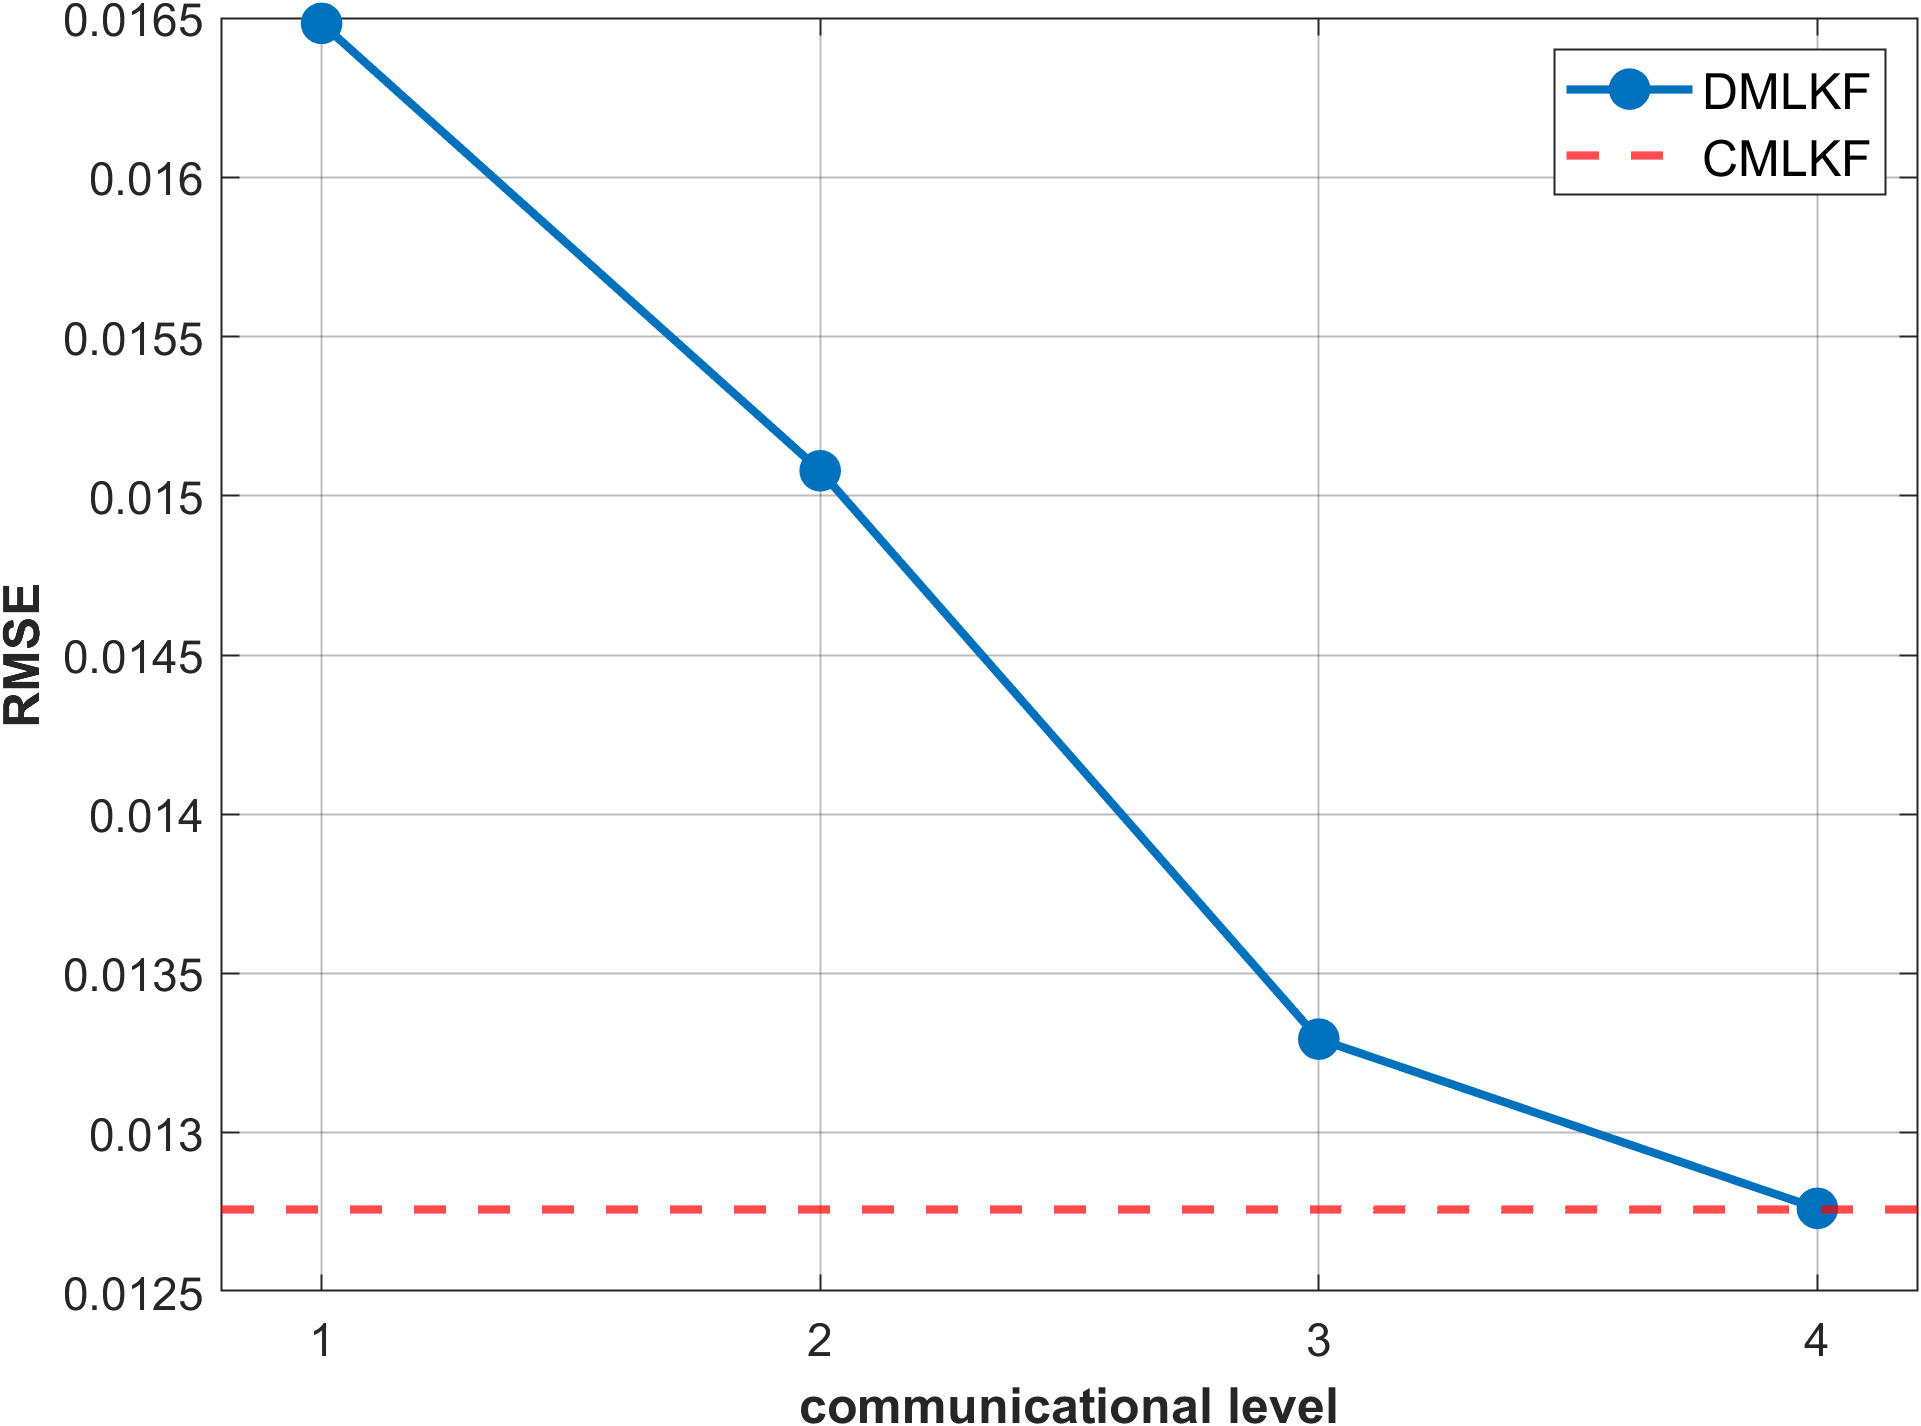

Source data for this figure (header and first rows):
Method, L_Level, Pos_RMSE, Vel_RMSE, Att_RMSE
CMLKF(mask), NaN, 0.01276, 0.01379, 0.1239
DMLKF_L, 1, 0.01648, 0.01533, 0.1258
DMLKF_L, 2, 0.01508, 0.014, 0.1241
DMLKF_L, 3, 0.01329, 0.01378, 0.1241
DMLKF_L, 4, 0.01276, 0.01379, 0.1241
